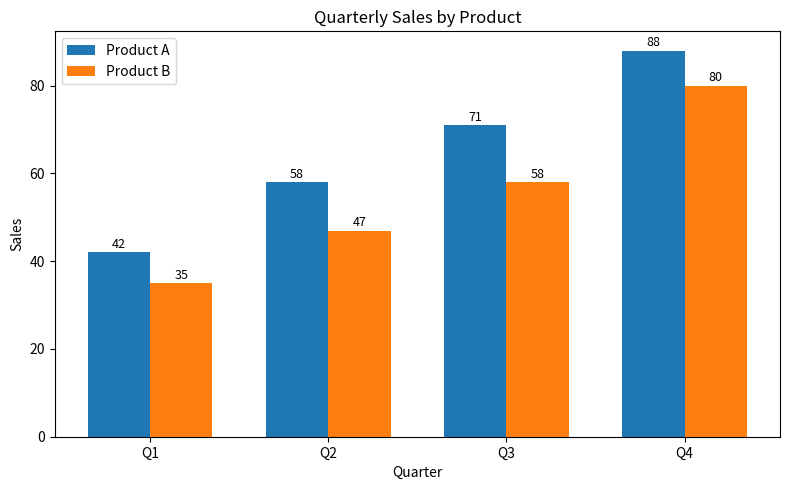

Recreate this plot in Python.
"""Generate a simple grouped bar chart for end-to-end smoke testing.

Mirrors the example used throughout the project report (Product A vs B
across Q1..Q4) so the question "Which quarter has the largest gap?" has a
known ground-truth answer of Q3 (gap = 13).
"""

from __future__ import annotations

from pathlib import Path


def main() -> None:
    import matplotlib.pyplot as plt  # imported lazily

    quarters = ["Q1", "Q2", "Q3", "Q4"]
    product_a = [42, 58, 71, 88]
    product_b = [35, 47, 58, 80]

    x = list(range(len(quarters)))
    width = 0.35

    fig, ax = plt.subplots(figsize=(8, 5))
    ax.bar([i - width / 2 for i in x], product_a, width, label="Product A")
    ax.bar([i + width / 2 for i in x], product_b, width, label="Product B")

    ax.set_xlabel("Quarter")
    ax.set_ylabel("Sales")
    ax.set_title("Quarterly Sales by Product")
    ax.set_xticks(x)
    ax.set_xticklabels(quarters)
    ax.legend()

    for i, (a, b) in enumerate(zip(product_a, product_b)):
        ax.text(i - width / 2, a + 1, str(a), ha="center", fontsize=9)
        ax.text(i + width / 2, b + 1, str(b), ha="center", fontsize=9)

    out = Path("examples/sample_chart.png")
    out.parent.mkdir(parents=True, exist_ok=True)
    plt.tight_layout()
    plt.savefig(out, dpi=120)
    print(f"Saved sample chart to {out}")


if __name__ == "__main__":
    main()
